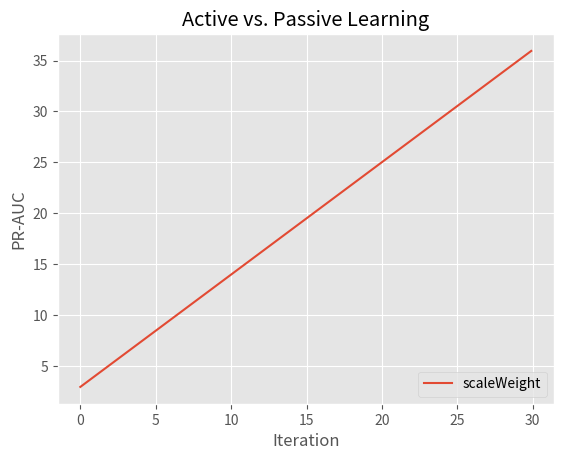

Source code (Python): (Note: this script raises an exception after producing the figure.)
import numpy as np
import matplotlib
matplotlib.use('Agg')
import matplotlib.pyplot as plt


plt.figure()
plt.style.use('ggplot')

scale = 1.3
print(scale)
#yorig = np.array([25., 15.])
yorig = np.array([20.0, 6.5])
print(yorig)
y = yorig*(scale)
print(y.tolist())
x = np.array([20.8870, 4.977])
print(x)

inp = np.arange(0.,30.,0.1)
def f(inp):
    m = (y[0] - y[1]) / (x[0] - x[1])
    b = y[0] - m * x[0]
    return m*inp+b

plt.plot(inp,f(inp), label = 'scaleWeight')
plt.ylabel('PR-AUC')
plt.xlabel('Iteration')
plt.title('Active vs. Passive Learning')
plt.legend(loc="lower right")
plt.savefig('results/sampleWeight.png')

print(f(x))

print((np.array([1,0.5,0.9,0.75    ,4,0.9,2,1])*1/scale).tolist())
print(np.array([1,0.5,0.9,0.75    ,4,0.9,2,1])*1/scale*f(x[0]))
print(np.array([1,0.5,0.9,0.75    ,4,0.9,2,1])*1/scale*f(x[1]))
